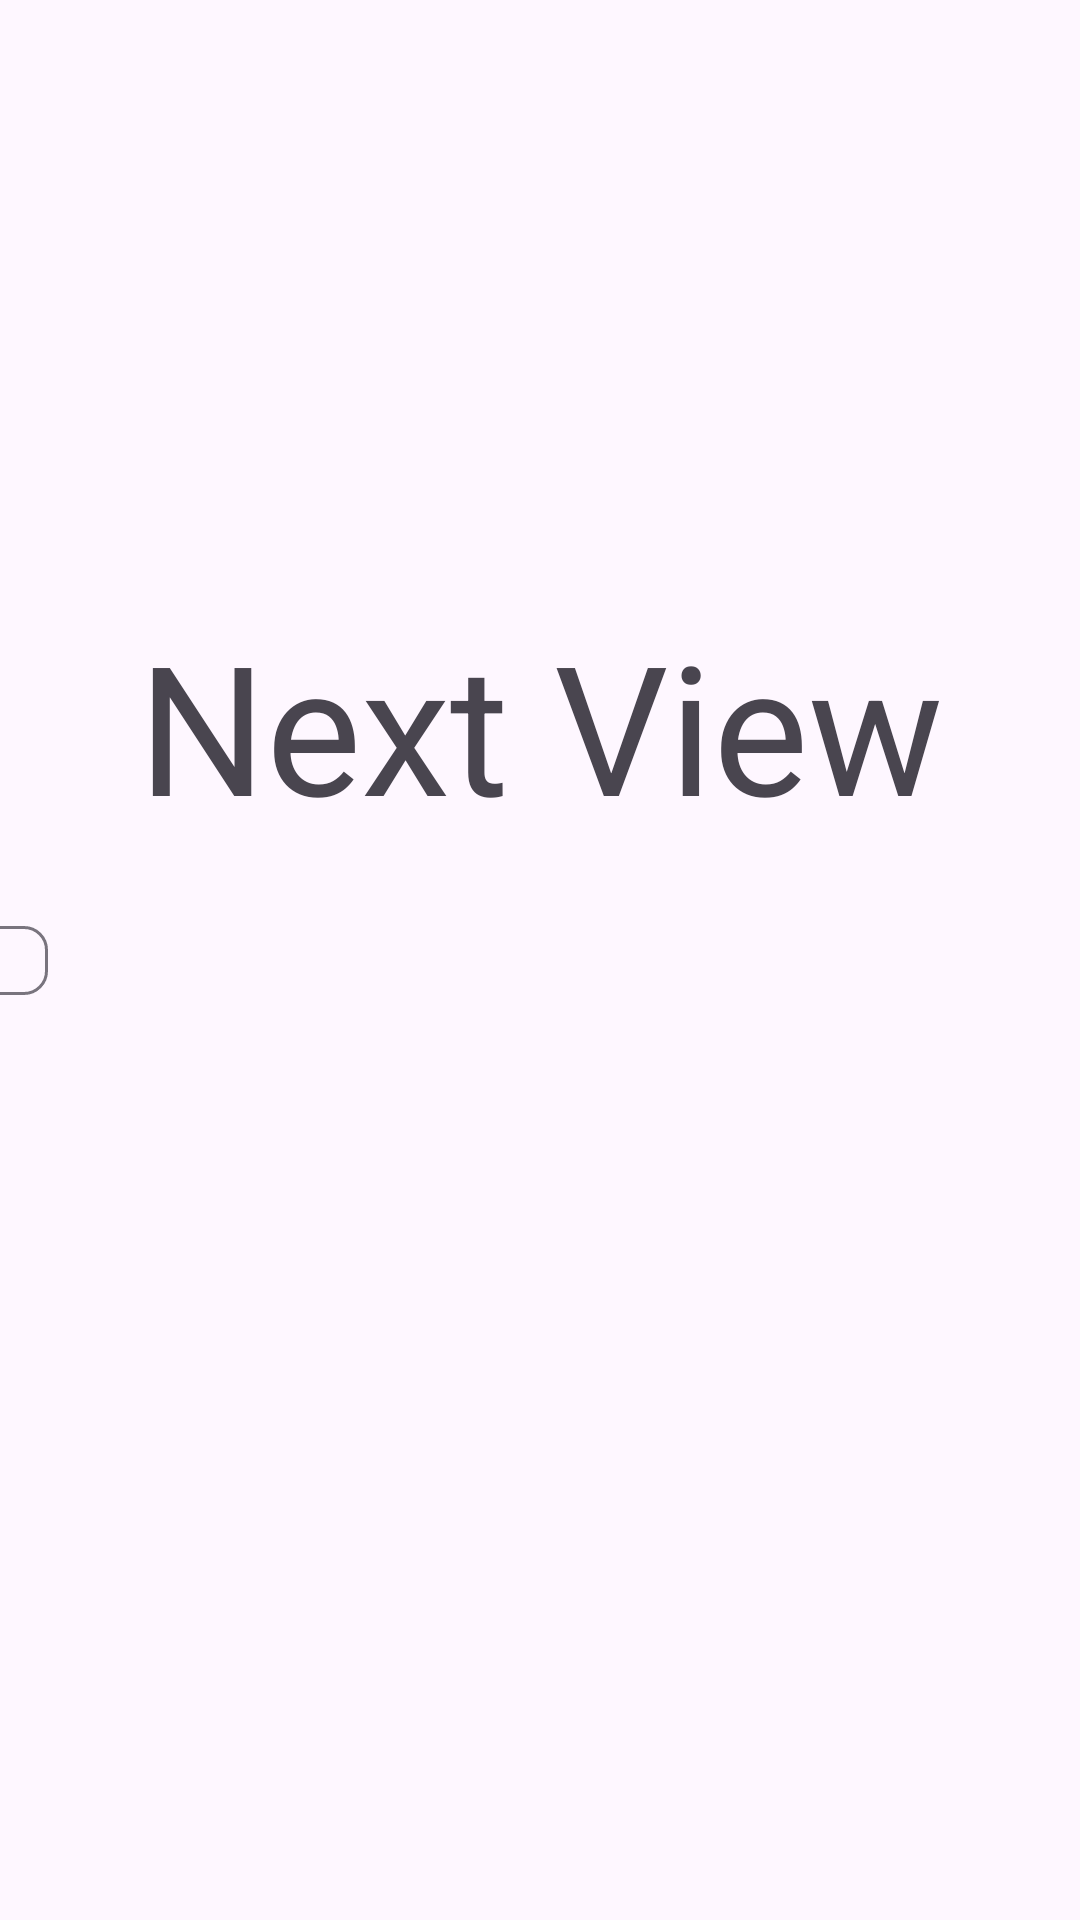

This screen was rendered from an Android layout file. Write that file and the resources it references.
<!-- AndroidManifest.xml: application theme Theme.TestDrive -->
<!-- res/layout/activity_second_screen.xml -->
<?xml version="1.0" encoding="utf-8"?>
<androidx.constraintlayout.widget.ConstraintLayout xmlns:android="http://schemas.android.com/apk/res/android"
    xmlns:app="http://schemas.android.com/apk/res-auto"
    xmlns:tools="http://schemas.android.com/tools"
    android:id="@+id/main"
    android:layout_width="match_parent"
    android:layout_height="match_parent"
    tools:context=".SecondScreen">

    <TextView
        android:layout_width="wrap_content"
        android:layout_height="wrap_content"
        android:text="@string/next_window"
        android:textSize="60sp"
        app:layout_constraintBottom_toBottomOf="parent"
        app:layout_constraintEnd_toEndOf="parent"
        app:layout_constraintStart_toStartOf="parent"
        app:layout_constraintTop_toTopOf="parent"
        app:layout_constraintVertical_bias="0.36" />

    <LinearLayout
        app:layout_constraintBottom_toBottomOf="parent"
        app:layout_constraintEnd_toEndOf="parent"
        app:layout_constraintStart_toStartOf="parent"
        app:layout_constraintTop_toTopOf="parent"
        android:layout_width="409dp"
        android:layout_height="39dp"
        android:orientation="vertical"
        tools:layout_editor_absoluteX="1dp"
        tools:layout_editor_absoluteY="316dp">
        <com.google.android.material.chip.Chip
            android:id="@+id/chip"
            android:layout_width="wrap_content"
            android:layout_height="wrap_content"
            tools:layout_editor_absoluteX="77dp"
            tools:layout_editor_absoluteY="356dp"
            android:checked="true"
            />

    </LinearLayout>

</androidx.constraintlayout.widget.ConstraintLayout>
<!-- resources referenced by this layout -->
<resources>
  <string name="next_window">Next View</string>
  <style name="Theme.TestDrive" parent="Base.Theme.TestDrive" />
  <style name="Base.Theme.TestDrive" parent="Theme.Material3.DayNight.NoActionBar">
          
          
      </style>
</resources>
